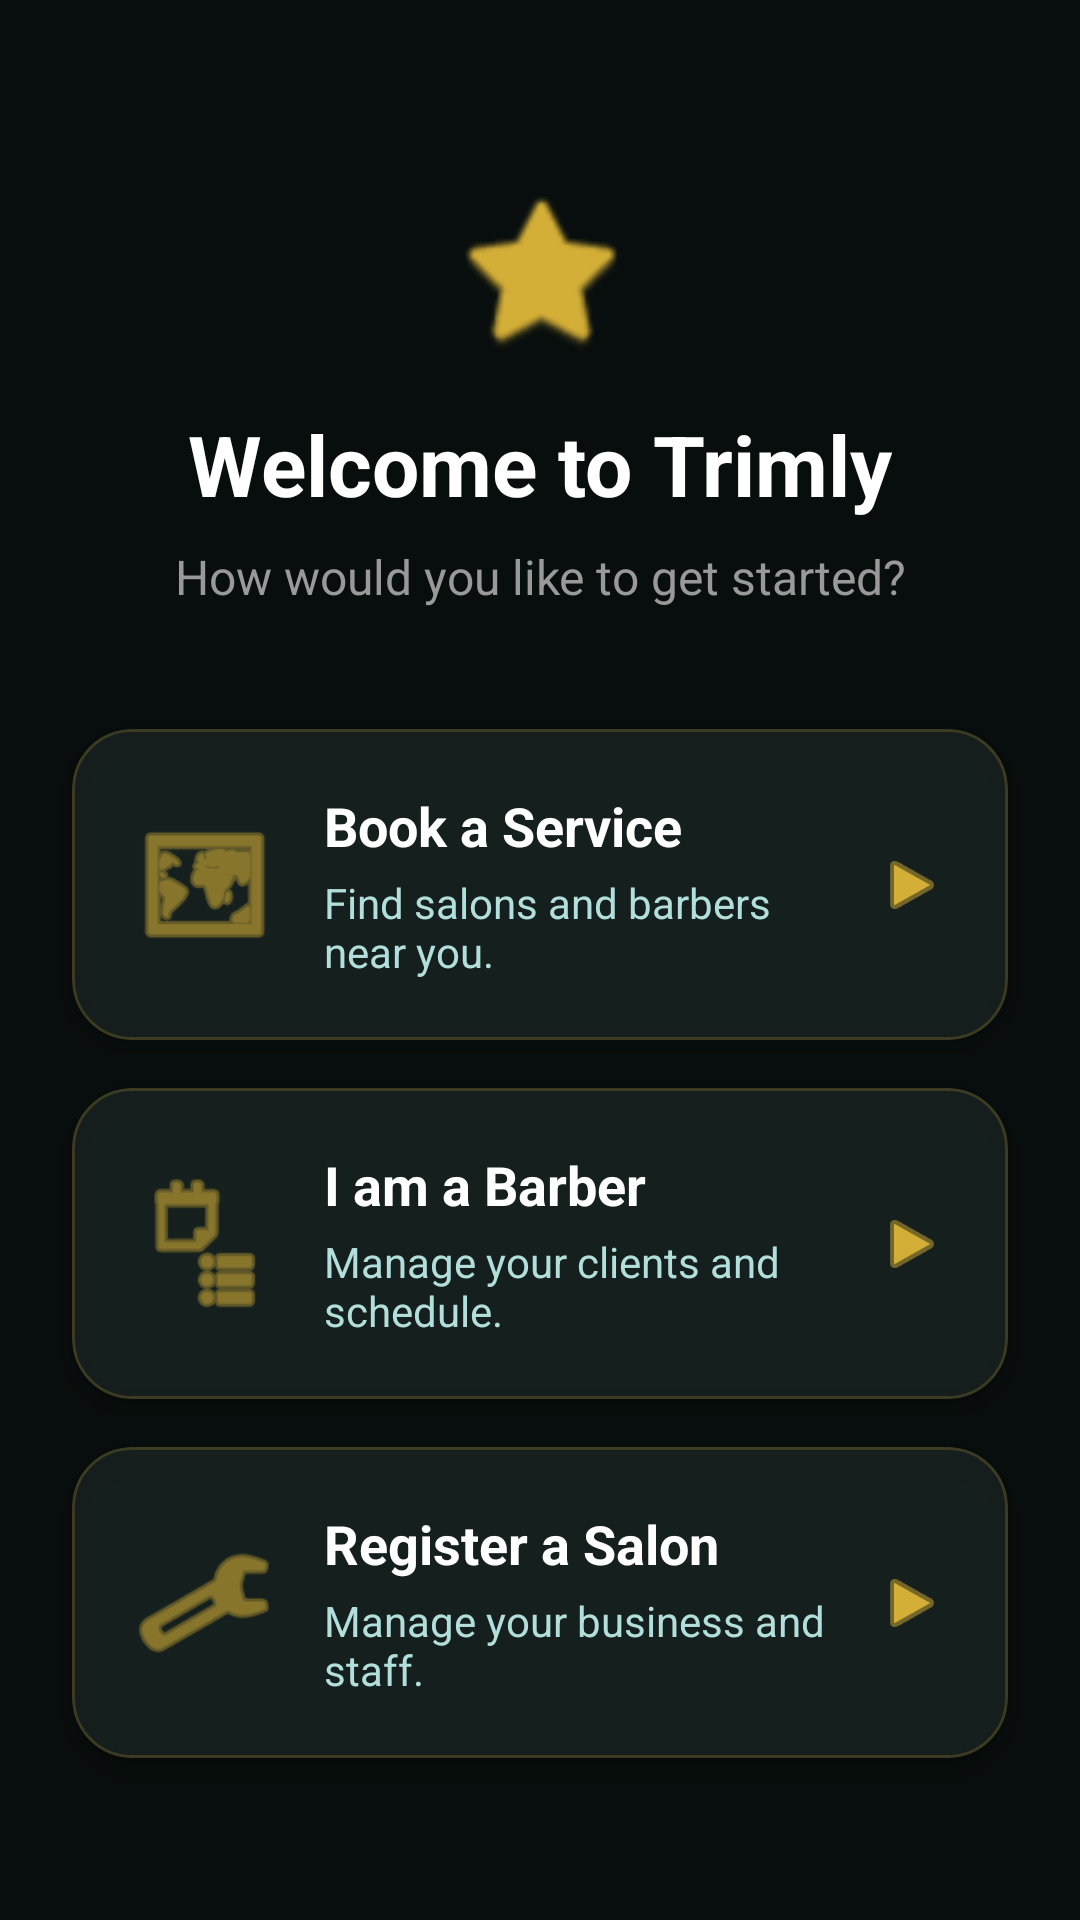

Android layout source for this screen:
<!-- AndroidManifest.xml: application theme Theme.Trimly -->
<!-- res/layout/fragment_role_selection.xml -->
<?xml version="1.0" encoding="utf-8"?>
<androidx.constraintlayout.widget.ConstraintLayout
    xmlns:android="http://schemas.android.com/apk/res/android"
    xmlns:app="http://schemas.android.com/apk/res-auto"
    android:layout_width="match_parent"
    android:layout_height="match_parent"
    android:background="#080E0D">

    
    <ImageView
        android:id="@+id/img_logo"
        android:layout_width="60dp"
        android:layout_height="60dp"
        android:layout_marginTop="60dp"
        android:src="@android:drawable/btn_star_big_on"
        app:tint="#D4AF37"
        app:layout_constraintEnd_toEndOf="parent"
        app:layout_constraintStart_toStartOf="parent"
        app:layout_constraintTop_toTopOf="parent" />

    
    <TextView
        android:id="@+id/tv_welcome"
        android:layout_width="wrap_content"
        android:layout_height="wrap_content"
        android:layout_marginTop="16dp"
        android:text="Welcome to Trimly"
        android:textColor="#FFFFFF"
        android:textSize="28sp"
        android:textStyle="bold"
        app:layout_constraintEnd_toEndOf="parent"
        app:layout_constraintStart_toStartOf="parent"
        app:layout_constraintTop_toBottomOf="@id/img_logo" />

    
    <TextView
        android:id="@+id/tv_subtitle"
        android:layout_width="wrap_content"
        android:layout_height="wrap_content"
        android:layout_marginTop="8dp"
        android:text="How would you like to get started?"
        android:textColor="#999999"
        android:textSize="16sp"
        app:layout_constraintEnd_toEndOf="parent"
        app:layout_constraintStart_toStartOf="parent"
        app:layout_constraintTop_toBottomOf="@id/tv_welcome" />

    
    <com.google.android.material.card.MaterialCardView
        android:id="@+id/card_client"
        android:layout_width="match_parent"
        android:layout_height="wrap_content"
        android:layout_marginHorizontal="24dp"
        android:layout_marginTop="40dp"
        app:cardBackgroundColor="#CC1A2422"
        app:cardCornerRadius="20dp"
        app:cardElevation="4dp"
        app:strokeColor="#33D4AF37"
        app:strokeWidth="1dp"
        app:layout_constraintTop_toBottomOf="@id/tv_subtitle">

        <androidx.constraintlayout.widget.ConstraintLayout
            android:layout_width="match_parent"
            android:layout_height="wrap_content"
            android:padding="20dp">

            <ImageView
                android:id="@+id/icon_client"
                android:layout_width="48dp"
                android:layout_height="48dp"
                android:src="@android:drawable/ic_menu_mapmode"
                app:tint="#D4AF37"
                app:layout_constraintBottom_toBottomOf="parent"
                app:layout_constraintStart_toStartOf="parent"
                app:layout_constraintTop_toTopOf="parent" />

            <TextView
                android:id="@+id/tv_client_title"
                android:layout_width="0dp"
                android:layout_height="wrap_content"
                android:layout_marginStart="16dp"
                android:text="Book a Service"
                android:textColor="#FFFFFF"
                android:textSize="18sp"
                android:textStyle="bold"
                app:layout_constraintStart_toEndOf="@id/icon_client"
                app:layout_constraintTop_toTopOf="parent" />

            <TextView
                android:id="@+id/tv_client_desc"
                android:layout_width="0dp"
                android:layout_height="wrap_content"
                android:layout_marginStart="16dp"
                android:layout_marginTop="4dp"
                android:layout_marginEnd="16dp"
                android:text="Find salons and barbers near you."
                android:textColor="#B2DFDB"
                android:textSize="14sp"
                app:layout_constraintEnd_toStartOf="@id/arrow_client"
                app:layout_constraintStart_toEndOf="@id/icon_client"
                app:layout_constraintTop_toBottomOf="@id/tv_client_title" />

            <ImageView
                android:id="@+id/arrow_client"
                android:layout_width="24dp"
                android:layout_height="24dp"
                android:src="@android:drawable/ic_media_play"
                app:tint="#D4AF37"
                app:layout_constraintBottom_toBottomOf="parent"
                app:layout_constraintEnd_toEndOf="parent"
                app:layout_constraintTop_toTopOf="parent" />

        </androidx.constraintlayout.widget.ConstraintLayout>
    </com.google.android.material.card.MaterialCardView>

    
    <com.google.android.material.card.MaterialCardView
        android:id="@+id/card_barber"
        android:layout_width="match_parent"
        android:layout_height="wrap_content"
        android:layout_marginHorizontal="24dp"
        android:layout_marginTop="16dp"
        app:cardBackgroundColor="#CC1A2422"
        app:cardCornerRadius="20dp"
        app:cardElevation="4dp"
        app:strokeColor="#33D4AF37"
        app:strokeWidth="1dp"
        app:layout_constraintTop_toBottomOf="@id/card_client">

        <androidx.constraintlayout.widget.ConstraintLayout
            android:layout_width="match_parent"
            android:layout_height="wrap_content"
            android:padding="20dp">

            <ImageView
                android:id="@+id/icon_barber"
                android:layout_width="48dp"
                android:layout_height="48dp"
                android:src="@android:drawable/ic_menu_agenda"
                app:tint="#D4AF37"
                app:layout_constraintBottom_toBottomOf="parent"
                app:layout_constraintStart_toStartOf="parent"
                app:layout_constraintTop_toTopOf="parent" />

            <TextView
                android:id="@+id/tv_barber_title"
                android:layout_width="0dp"
                android:layout_height="wrap_content"
                android:layout_marginStart="16dp"
                android:text="I am a Barber"
                android:textColor="#FFFFFF"
                android:textSize="18sp"
                android:textStyle="bold"
                app:layout_constraintStart_toEndOf="@id/icon_barber"
                app:layout_constraintTop_toTopOf="parent" />

            <TextView
                android:id="@+id/tv_barber_desc"
                android:layout_width="0dp"
                android:layout_height="wrap_content"
                android:layout_marginStart="16dp"
                android:layout_marginTop="4dp"
                android:layout_marginEnd="16dp"
                android:text="Manage your clients and schedule."
                android:textColor="#B2DFDB"
                android:textSize="14sp"
                app:layout_constraintEnd_toStartOf="@id/arrow_barber"
                app:layout_constraintStart_toEndOf="@id/icon_barber"
                app:layout_constraintTop_toBottomOf="@id/tv_barber_title" />

            <ImageView
                android:id="@+id/arrow_barber"
                android:layout_width="24dp"
                android:layout_height="24dp"
                android:src="@android:drawable/ic_media_play"
                app:tint="#D4AF37"
                app:layout_constraintBottom_toBottomOf="parent"
                app:layout_constraintEnd_toEndOf="parent"
                app:layout_constraintTop_toTopOf="parent" />

        </androidx.constraintlayout.widget.ConstraintLayout>
    </com.google.android.material.card.MaterialCardView>

    
    <com.google.android.material.card.MaterialCardView
        android:id="@+id/card_admin"
        android:layout_width="match_parent"
        android:layout_height="wrap_content"
        android:layout_marginHorizontal="24dp"
        android:layout_marginTop="16dp"
        app:cardBackgroundColor="#CC1A2422"
        app:cardCornerRadius="20dp"
        app:cardElevation="4dp"
        app:strokeColor="#33D4AF37"
        app:strokeWidth="1dp"
        app:layout_constraintTop_toBottomOf="@id/card_barber">

        <androidx.constraintlayout.widget.ConstraintLayout
            android:layout_width="match_parent"
            android:layout_height="wrap_content"
            android:padding="20dp">

            <ImageView
                android:id="@+id/icon_admin"
                android:layout_width="48dp"
                android:layout_height="48dp"
                android:src="@android:drawable/ic_menu_manage"
                app:tint="#D4AF37"
                app:layout_constraintBottom_toBottomOf="parent"
                app:layout_constraintStart_toStartOf="parent"
                app:layout_constraintTop_toTopOf="parent" />

            <TextView
                android:id="@+id/tv_admin_title"
                android:layout_width="0dp"
                android:layout_height="wrap_content"
                android:layout_marginStart="16dp"
                android:text="Register a Salon"
                android:textColor="#FFFFFF"
                android:textSize="18sp"
                android:textStyle="bold"
                app:layout_constraintStart_toEndOf="@id/icon_admin"
                app:layout_constraintTop_toTopOf="parent" />

            <TextView
                android:id="@+id/tv_admin_desc"
                android:layout_width="0dp"
                android:layout_height="wrap_content"
                android:layout_marginStart="16dp"
                android:layout_marginTop="4dp"
                android:layout_marginEnd="16dp"
                android:text="Manage your business and staff."
                android:textColor="#B2DFDB"
                android:textSize="14sp"
                app:layout_constraintEnd_toStartOf="@id/arrow_admin"
                app:layout_constraintStart_toEndOf="@id/icon_admin"
                app:layout_constraintTop_toBottomOf="@id/tv_admin_title" />

            <ImageView
                android:id="@+id/arrow_admin"
                android:layout_width="24dp"
                android:layout_height="24dp"
                android:src="@android:drawable/ic_media_play"
                app:tint="#D4AF37"
                app:layout_constraintBottom_toBottomOf="parent"
                app:layout_constraintEnd_toEndOf="parent"
                app:layout_constraintTop_toTopOf="parent" />

        </androidx.constraintlayout.widget.ConstraintLayout>
    </com.google.android.material.card.MaterialCardView>

</androidx.constraintlayout.widget.ConstraintLayout>
<!-- resources referenced by this layout -->
<resources>
  <style name="Theme.Trimly" parent="Base.Theme.Trimly" />
  <style name="Base.Theme.Trimly" parent="Theme.Material3.DayNight.NoActionBar">
          
          
      </style>
</resources>
